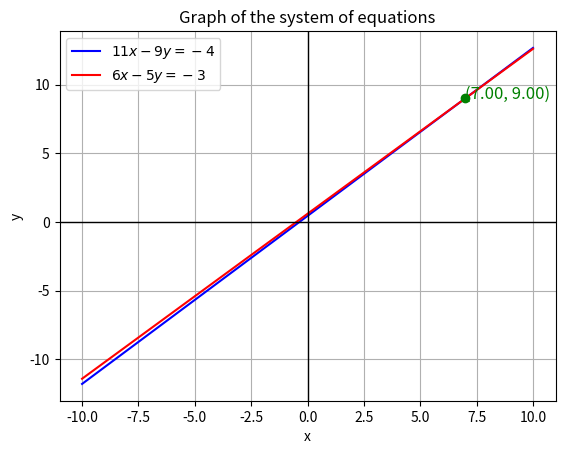

Write the Python code that produced this figure.
import numpy as np
import matplotlib.pyplot as plt
from sympy import symbols, Eq, solve

# Define the equations
def eq1(x):
    return (11*x + 4) / 9

def eq2(x):
    return (6*x + 3) / 5

# Generate x values
x_vals = np.linspace(-10, 10, 400)
y_vals_1 = eq1(x_vals)
y_vals_2 = eq2(x_vals)

# Solve for the intersection point
x, y = symbols('x y')
eq1 = Eq(11*x - 9*y, -4)
eq2 = Eq(6*x - 5*y, -3)

solution = solve((eq1, eq2), (x, y))
intersection_x, intersection_y = solution[x], solution[y]

# Plot the lines
plt.plot(x_vals, y_vals_1, label=r'$11x - 9y = -4$', color='blue')
plt.plot(x_vals, y_vals_2, label=r'$6x - 5y = -3$', color='red')

# Plot intersection point
plt.scatter(float(intersection_x), float(intersection_y), color='green', zorder=5)
plt.text(float(intersection_x), float(intersection_y), f'({float(intersection_x):.2f}, {float(intersection_y):.2f})', fontsize=12, color='green')

# Labels and title
plt.xlabel('x')
plt.ylabel('y')
plt.axhline(0, color='black',linewidth=1)
plt.axvline(0, color='black',linewidth=1)
plt.title('Graph of the system of equations')
plt.legend()

# Show the plot
plt.grid(True)
plt.show()

# Print the intersection point
print(f"Intersection Point: ({float(intersection_x):.2f}, {float(intersection_y):.2f})")
